Run: headless pygame with SDL's dummy video driver; simulated clock (each Clock.tick advances the game by its frame time, no real sleeping); random seed 0; keys injected as events and as key.get_pressed() state; mouse plan: one left click at the window centre at the start of phase 2, then a move to the lower-right quarter at the start of phase 3.
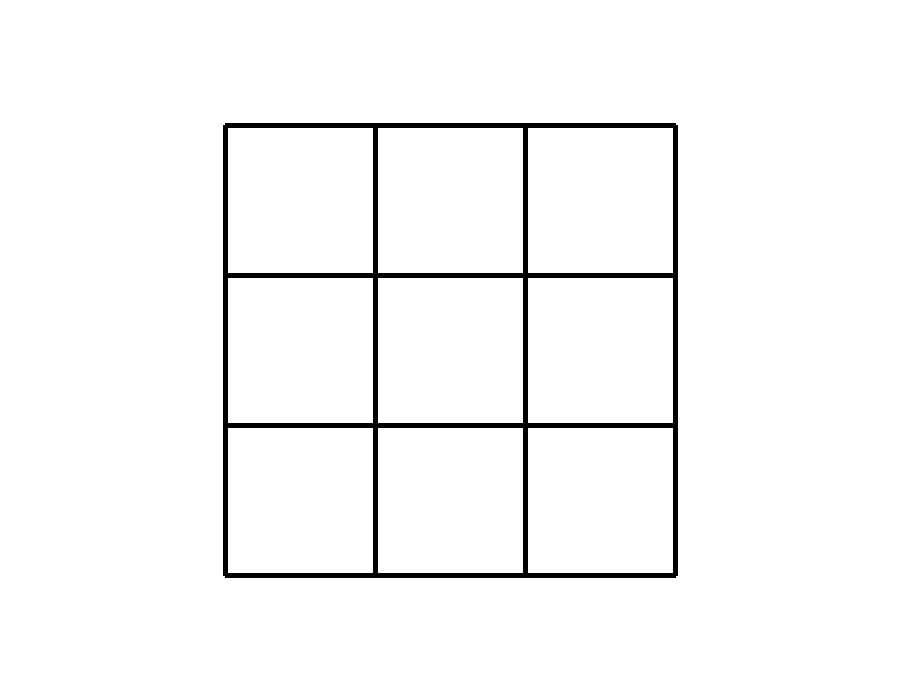
Frame 1 of 4 · flips 1–60 · no input
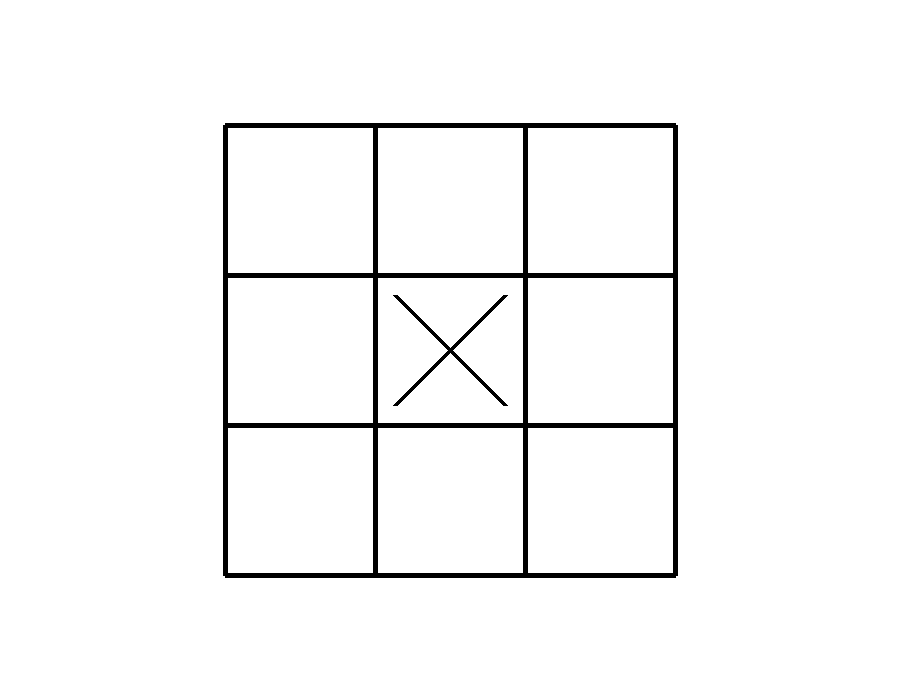
Frame 2 of 4 · flips 61–180 · clicked the window centre · tapped SPACE, RETURN · held RIGHT (→), D
Frame 3 of 4 · flips 181–300 · moved the mouse to the lower-right quarter · held DOWN (↓), S · screen unchanged from frame 2, image omitted
Frame 4 of 4 · flips 301–420 · held LEFT (←), A, UP (↑), W · screen unchanged from frame 3, image omitted

The pygame program that drew these frames:

import pygame

pygame.init()


screen=pygame.display.set_mode((900,700))

pygame.display.set_caption("Tic Tac Toe")

font =pygame.font.Font(None,60)

WHITE=(255,255,255)

board=["","","","","","","","",""]

current_player="X"
game_over=False
running=True
while running:
    screen.fill(WHITE)

    pygame.draw.line(screen,(0,0,0),(225,125),(675,125),5)
    pygame.draw.line(screen,(0,0,0),(225,275),(675,275),5)
    pygame.draw.line(screen,(0,0,0),(225,425),(675,425),5)
    pygame.draw.line(screen,(0,0,0),(225,575),(675,575),5)
    

    pygame.draw.line(screen,(0,0,0),(225,125),(225,575),5)   
    pygame.draw.line(screen,(0,0,0),(375,125),(375,575),5)
    pygame.draw.line(screen,(0,0,0),(525,125),(525,575),5)
    pygame.draw.line(screen,(0,0,0),(675,125),(675,575),5)
    

    for i in range(9):
         row=i//3
         col=i%3

         centre_x=300+col*150
         centre_y=200+row*150

         if(board[i]=="X"):
           pygame.draw.line(screen,(0,0,0) ,(centre_x-55,centre_y-55),(centre_x+55,centre_y+55),5)
           pygame.draw.line(screen,(0,0,0) ,(centre_x-55,centre_y+55),(centre_x+55,centre_y-55),5)

         elif board[i]=="O":
           pygame.draw.circle(screen,(255,0,0),(centre_x,centre_y),65,5)

         
    


    for event in pygame.event.get():
        if event.type==pygame.QUIT:
            running=False
        
        if event.type==pygame.MOUSEBUTTONDOWN:
            if game_over==False:
            
               mouse_pos=event.pos
               x,y=mouse_pos
               if 225<=x<=675 and 125<y<=575:

                  row=(y-125)//150
                  col=(x-225)//150

                  index=row*3+col

                  if board[index]=="":
                    board[index]=current_player

                    if(current_player=="X"):
                        current_player="O"

                    else:
                        current_player="X"

               
               if( board[0]!=""   and board[0]==board[1] ==board[2]):
                        winner=board[0]
                        game_over=True

               if(board[0]!=""  and board[0]==board[3] ==board[6]):
                        winner=board[0]
                        game_over=True


               if(board[3]!=""  and board[3]==board[4] ==board[5]):
                        winner=board[3]
                        game_over=True

               if(board[6]!="" and board[6]==board[7] ==board[8]):
                        winner=board[6]
                        game_over=True


               if(board[1]!="" and board[1]==board[4] ==board[7]):
                        winner=board[1]
                        game_over=True


               if(board[2]!="" and  board[2]==board[5] ==board[8]):
                        winner=board[2]
                        game_over=True

               if(board[0]!="" and  board[0]==board[4] ==board[8]):
                        winner=board[0]
                        game_over=True


               if(board[2]!="" and   board[2]==board[4] ==board[6]):
                        winner=board[2]
                        game_over=True

    if game_over:
        text=font.render(winner+" "+   "WINS!",True,(255,0,0))

        screen.blit(text,(300,50))
                        
                

    pygame.display.update()

pygame.quit()
